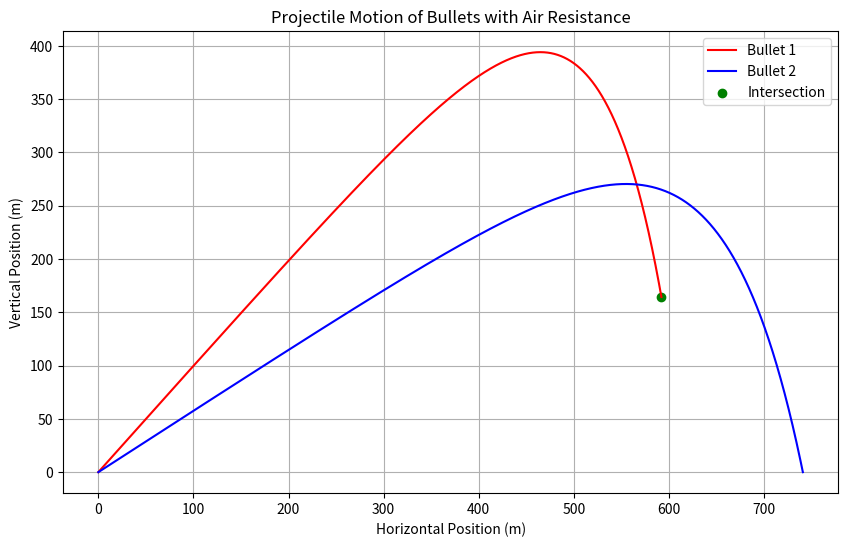

Recreate this plot in Python.
import numpy as np
import matplotlib.pyplot as plt

# Define parameters
h1 = 0.0  # Initial height of the first bullet's muzzle (meters)
v1 = 50.0  # Initial velocity of the first bullet (m/s)
theta1 = 45.0  # Launch angle of the first bullet (degrees)

h2 = 0.0  # Initial height of the second bullet's muzzle (meters)
v2 = 60.0  # Initial velocity of the second bullet (m/s)
theta2 = 30.0  # Launch angle of the second bullet (degrees)

g = 9.81  # Acceleration due to gravity (m/s^2)
air_resistance_coefficient = 0.01  # Air resistance coefficient

# Convert launch angles to radians
theta1_rad = np.radians(theta1)
theta2_rad = np.radians(theta2)

# Time step for numerical integration
dt = 0.01  # Adjust the time step as needed

# Initialize lists to store the trajectory points
x1, y1, x2, y2 = [], [], [], []

# Initialize initial conditions
t = 0
x1.append(0)
y1.append(h1)
x2.append(0)
y2.append(h2)

while y1[-1] >= 0 and y2[-1] >= 0:
    # Calculate air resistance for both bullets
    air_resistance1 = air_resistance_coefficient * v1
    air_resistance2 = air_resistance_coefficient * v2

    # Update velocities with air resistance
    v1 -= air_resistance1 * v1 * dt
    v2 -= air_resistance2 * v2 * dt

    # Update positions
    x1.append(x1[-1] + v1 * np.cos(theta1_rad) * dt)
    y1.append(y1[-1] + v1 * np.sin(theta1_rad) * dt - 0.5 * g * dt**2)
    x2.append(x2[-1] + v2 * np.cos(theta2_rad) * dt)
    y2.append(y2[-1] + v2 * np.sin(theta2_rad) * dt - 0.5 * g * dt**2)
    t += dt

# Find the time of intersection
t_intersection = t

# Plot the trajectories
plt.figure(figsize=(10, 6))
plt.plot(x1, y1, label="Bullet 1", color="red")
plt.plot(x2, y2, label="Bullet 2", color="blue")
plt.scatter(x1[-1], y1[-1], color="green", marker="o", label="Intersection")
plt.xlabel("Horizontal Position (m)")
plt.ylabel("Vertical Position (m)")
plt.legend()
plt.title("Projectile Motion of Bullets with Air Resistance")
plt.grid(True)
plt.show()

